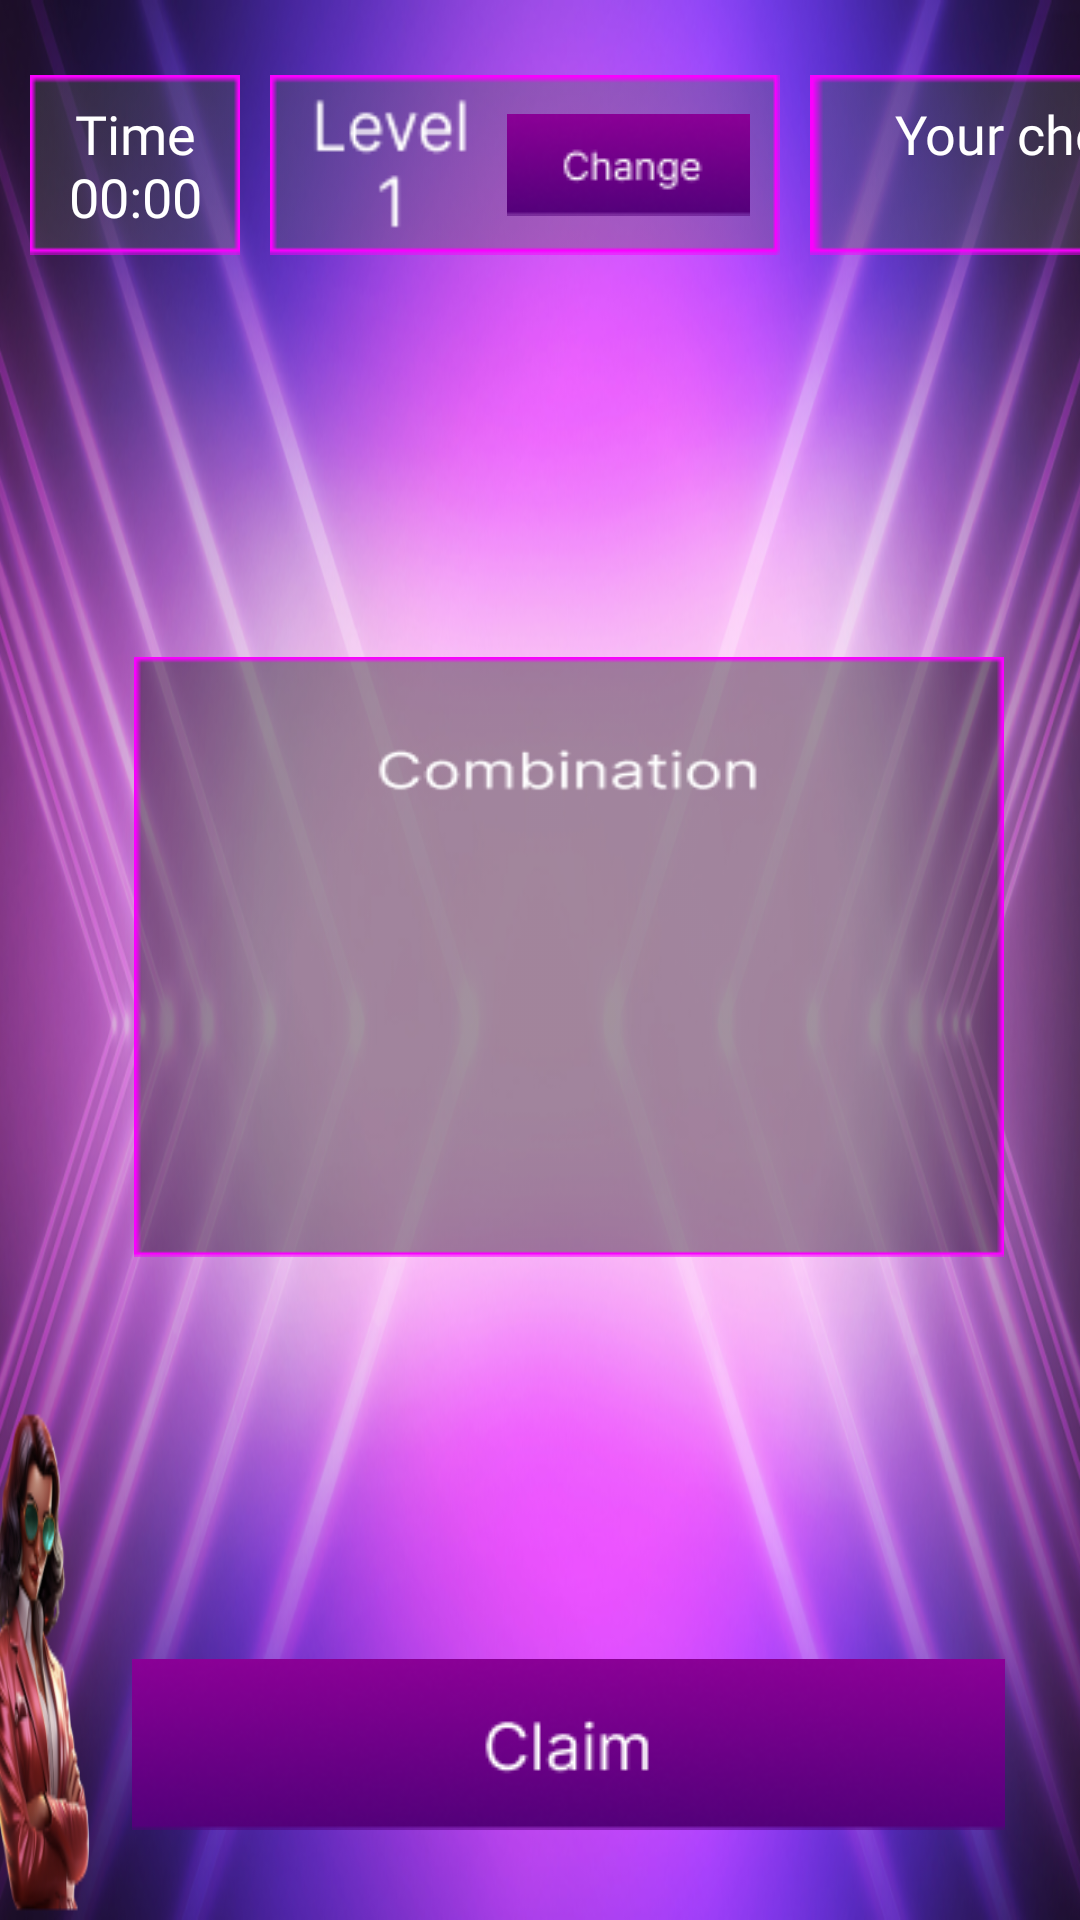

Layout XML and referenced resources for this Android screen:
<!-- AndroidManifest.xml: application theme Theme.MagicMexicanFire -->
<!-- res/layout/fragment_keno_game.xml -->
<?xml version="1.0" encoding="utf-8"?>
<androidx.constraintlayout.widget.ConstraintLayout xmlns:android="http://schemas.android.com/apk/res/android"
    xmlns:app="http://schemas.android.com/apk/res-auto"
    xmlns:tools="http://schemas.android.com/tools"
    android:layout_width="match_parent"
    android:layout_height="match_parent"
    android:background="@drawable/background_keno_game"
    tools:context=".view.games.kenogame.KenoGameFragment">

    <androidx.constraintlayout.widget.ConstraintLayout
        android:id="@+id/control_bar_game"
        android:layout_width="0dp"
        android:layout_height="wrap_content"
        android:orientation="vertical"
        app:layout_constraintEnd_toEndOf="parent"
        app:layout_constraintStart_toStartOf="parent"
        app:layout_constraintTop_toTopOf="parent">

        <androidx.constraintlayout.widget.ConstraintLayout
            android:id="@+id/status_level"
            android:layout_width="170dp"
            android:layout_height="60dp"
            android:layout_marginStart="10dp"
            android:layout_marginTop="25dp"
            android:background="@drawable/background_status_level_first_keno"
            android:orientation="vertical"
            app:layout_constraintBottom_toBottomOf="parent"
            app:layout_constraintStart_toEndOf="@+id/status_time"
            app:layout_constraintTop_toTopOf="parent">

            <ImageView
                android:id="@+id/btn_change"
                android:layout_width="wrap_content"
                android:layout_height="wrap_content"
                android:layout_marginTop="10dp"
                android:layout_marginEnd="10dp"
                android:layout_marginBottom="10dp"
                android:background="@drawable/btn_change_second"
                android:clickable="true"
                android:contentDescription="@string/btn_change"
                android:focusable="true"
                app:layout_constraintBottom_toBottomOf="parent"
                app:layout_constraintEnd_toEndOf="parent"
                app:layout_constraintTop_toTopOf="parent" />

        </androidx.constraintlayout.widget.ConstraintLayout>

        <ImageView
            android:id="@+id/btn_high_score"
            android:layout_width="wrap_content"
            android:layout_height="wrap_content"
            android:layout_marginStart="10dp"
            android:layout_marginTop="25dp"
            android:background="@drawable/btn_high_score_second"
            android:clickable="true"
            android:contentDescription="@string/btn_high_score"
            android:focusable="true"
            app:layout_constraintBottom_toBottomOf="parent"
            app:layout_constraintStart_toEndOf="@+id/select_choice_combination"
            app:layout_constraintTop_toTopOf="parent" />

        <ImageView
            android:id="@+id/btn_restart"
            android:layout_width="wrap_content"
            android:layout_height="wrap_content"
            android:layout_marginStart="10dp"
            android:layout_marginTop="25dp"
            android:background="@drawable/btn_restart"
            android:clickable="true"
            android:contentDescription="@string/btn_high_score"
            android:focusable="true"
            app:layout_constraintBottom_toBottomOf="parent"
            app:layout_constraintStart_toEndOf="@+id/btn_high_score"
            app:layout_constraintTop_toTopOf="parent" />

        <androidx.constraintlayout.widget.ConstraintLayout
            android:id="@+id/select_choice_combination"
            android:layout_width="150dp"
            android:layout_height="60dp"
            android:layout_marginStart="10dp"
            android:layout_marginTop="25dp"
            android:background="@drawable/background_text_view_second"
            android:orientation="vertical"
            app:layout_constraintBottom_toBottomOf="parent"
            app:layout_constraintStart_toEndOf="@+id/status_level"
            app:layout_constraintTop_toTopOf="parent">

            <TextView
                android:id="@+id/text_you_choice"
                android:layout_width="wrap_content"
                android:layout_height="wrap_content"
                android:fontFamily="@font/inter"
                android:text="@string/text_default_choice_second"
                android:textAlignment="center"
                android:textColor="@color/white"
                android:textSize="@dimen/sp18"
                app:layout_constraintBottom_toBottomOf="parent"
                app:layout_constraintEnd_toEndOf="parent"
                app:layout_constraintStart_toStartOf="parent"
                app:layout_constraintTop_toTopOf="parent" />

        </androidx.constraintlayout.widget.ConstraintLayout>

        <androidx.constraintlayout.widget.ConstraintLayout
            android:id="@+id/status_time"
            android:layout_width="70dp"
            android:layout_height="60dp"
            android:layout_marginStart="10dp"
            android:layout_marginTop="25dp"
            android:background="@drawable/background_text_view_second"
            android:orientation="vertical"
            app:layout_constraintBottom_toBottomOf="parent"
            app:layout_constraintStart_toStartOf="parent"
            app:layout_constraintTop_toTopOf="parent">

            <TextView
                android:id="@+id/text_time"
                android:layout_width="wrap_content"
                android:layout_height="wrap_content"
                android:fontFamily="@font/inter"
                android:text="@string/text_default_time"
                android:textAlignment="center"
                android:textColor="@color/white"
                android:textSize="@dimen/sp18"
                app:layout_constraintBottom_toBottomOf="parent"
                app:layout_constraintEnd_toEndOf="parent"
                app:layout_constraintStart_toStartOf="parent"
                app:layout_constraintTop_toTopOf="parent" />

        </androidx.constraintlayout.widget.ConstraintLayout>

    </androidx.constraintlayout.widget.ConstraintLayout>

    <androidx.recyclerview.widget.RecyclerView
        android:id="@+id/scene_game"
        android:layout_width="wrap_content"
        android:layout_height="wrap_content"
        android:layout_gravity="center"
        android:orientation="vertical"
        android:padding="@dimen/dp10"
        app:layout_constraintBottom_toBottomOf="parent"
        app:layout_constraintEnd_toStartOf="@+id/btn_claim"
        app:layout_constraintStart_toStartOf="parent"
        app:layout_constraintTop_toBottomOf="@+id/control_bar_game" />

    <androidx.constraintlayout.widget.ConstraintLayout
        android:id="@+id/win_combination"
        android:layout_width="290dp"
        android:layout_height="200dp"
        android:background="@drawable/background_combination_block"
        android:orientation="vertical"
        app:layout_constraintBottom_toTopOf="@+id/btn_claim"
        app:layout_constraintEnd_toEndOf="@+id/btn_claim"
        app:layout_constraintStart_toStartOf="@+id/btn_claim"
        app:layout_constraintTop_toBottomOf="@+id/control_bar_game">

        <TextView
            android:id="@+id/text_win_combination"
            android:layout_width="wrap_content"
            android:layout_height="wrap_content"
            android:layout_marginTop="20dp"
            android:fontFamily="@font/inter"
            android:textAlignment="center"
            android:textColor="@color/purple_light"
            android:textSize="@dimen/sp55"
            app:layout_constraintBottom_toBottomOf="parent"
            app:layout_constraintEnd_toEndOf="parent"
            app:layout_constraintStart_toStartOf="parent"
            app:layout_constraintTop_toTopOf="parent" />

    </androidx.constraintlayout.widget.ConstraintLayout>

    <ImageView
        android:id="@+id/btn_claim"
        android:layout_width="wrap_content"
        android:layout_height="wrap_content"
        android:layout_marginEnd="25dp"
        android:layout_marginBottom="30dp"
        android:background="@drawable/btn_claim_second"
        android:clickable="true"
        android:contentDescription="@string/btn_claim"
        android:focusable="true"
        app:layout_constraintBottom_toBottomOf="parent"
        app:layout_constraintEnd_toEndOf="parent" />


</androidx.constraintlayout.widget.ConstraintLayout>
<!-- resources referenced by this layout -->
<resources>
  <color name="purple_light">#FA00FF</color>
  <color name="white">#FFFFFFFF</color>
  <dimen name="dp10">10dp</dimen>
  <dimen name="sp18">18sp</dimen>
  <dimen name="sp55">55sp</dimen>
  <!-- drawable background_combination_block: png bitmap (drawable, 3508 bytes) -->
  <!-- drawable background_keno_game: png bitmap (drawable, 575559 bytes) -->
  <!-- drawable background_status_level_first_keno: png bitmap (drawable, 1506 bytes) -->
  <!-- drawable background_text_view_second: png bitmap (drawable, 321 bytes) -->
  <!-- drawable btn_change_second: png bitmap (drawable, 3583 bytes) -->
  <!-- drawable btn_claim_second: png bitmap (drawable, 15005 bytes) -->
  <!-- drawable btn_high_score_second: png bitmap (drawable, 9004 bytes) -->
  <!-- drawable btn_restart: png bitmap (drawable, 8873 bytes) -->
  <string name="btn_change">btn_change</string>
  <string name="btn_claim">btn_claim</string>
  <string name="btn_high_score">btn_high_score</string>
  <string name="text_default_choice_second">Your choice\n</string>
  <string name="text_default_time">Time\n00:00</string>
  <style name="Theme.MagicMexicanFire" parent="Base.Theme.MagicMexicanFire" />
  <style name="Base.Theme.MagicMexicanFire" parent="Theme.Material3.DayNight.NoActionBar">
          <item name="android:windowNoTitle">true</item>
          <item name="android:windowFullscreen">true</item>
          <item name="android:windowBackground">@color/black</item>
      </style>
  <color name="black">#FF000000</color>
</resources>
